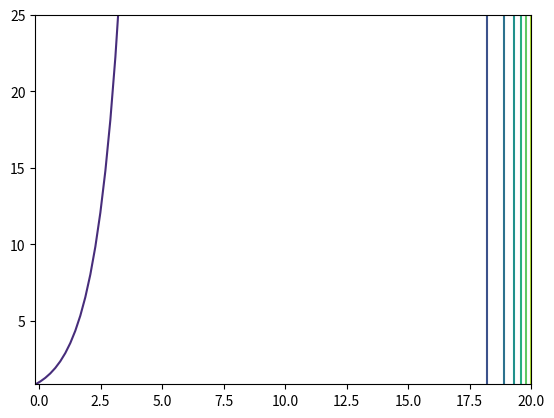

Source code (Python):
import numpy as np
from numpy.linalg import pinv
from functools import partial
delta = 1e-4
import matplotlib.cm as cm
import matplotlib.pyplot as plt

class ENM:

    def __init__(self, x, c, f):
        self.__x = x
        self.c = c
        self.f = self.covert_to_partial_function(f)
        self.f1 = f
        self.roots, self.steps = self.solve()
        #  print(self.q())

    def covert_to_partial_function(self, f):
        list = []
        for i in f:
            list.append(partial(self.P, i))
        return list

    def P(self, g, x):
        a = x-self.c
        b = g(x)-g(self.c)
        d = g(x)
        #print((d/b)*a)
        return (d/b)*a

    def getPartial(self, j, i):
        global delta
        func = self.f[j]

        a = self.__x.copy()
        b = self.__x.copy()

        a[i] -= delta
        b[i] += delta

        fa = func(a)
        fb = func(b)
        return (fb-fa)/(2*delta)

    #  Assembiling Jacobian inverse (pij)
    def p(self):
        vs = None
        for i in range(len(self.f)):
            hs = None
            for j in range(len(self.__x)):
                ans = self.getPartial(i, j)
                hs = np.hstack((hs, ans)) if hs is not None else ans
            vs = np.vstack((vs, hs)) if vs is not None else hs
        return pinv(vs)

    #  Assembiling full F vector (qj)
    def q(self):
        vs = None
        for i in range(len(self.f)):
            ans = self.f[i](self.__x)
            vs = np.vstack((vs, ans)) if vs is not None else ans
        return vs

    #  Iterate method
    # TODO
    # convergance criteria
    def solve(self):
        steps = []
        for i in range(10):
            #  print(self.__x)
            steps.append(self.__x.flatten())
            self.__x = self.__x - np.matmul(self.p(), self.q())
        #  print(self.x)
        return self.__x, steps

    def mfunc(self, nos):
        if self.roots is None:
            raise ValueError("No solution to show func")
            return
        vals = np.asanyarray(self.steps).T
        vs = None
        for i in vals:
            ans = np.linspace(np.min(i), np.max(i), nos).flatten()
            vs = np.vstack((vs, ans)) if vs is not None else ans
        X, Y = np.asanyarray(np.meshgrid(*vs, sparse=False))
        
        xz = np.empty((len(X), len(Y)))
        for ii,i in enumerate(X):
            for jj,j in enumerate(i):
                xz[ii, jj] = self.f1[0](np.array([X[ii,jj],Y[ii,jj]]).reshape(-1, 1))
        print(X.shape)
        return X, Y, xz


def f1(x):
    return np.exp(x[0])-x[1]


def f2(x):

    return x[0]*x[1] - np.exp(x[0])


f = [f1, f2]

n = np.arange(8).reshape((2, 4))
#  x = np.zeros((2,1))
#  c = np.zeros((2,1))
x = np.array([20.0, 25.0]).reshape((2, 1))
c = np.array([1, 1]).reshape((2, 1))

t = ENM(x, c, f)
X, Y, Z = t.mfunc(100)

fig, ax = plt.subplots()
CS = ax.contour(X, Y, Z)
plt.show()